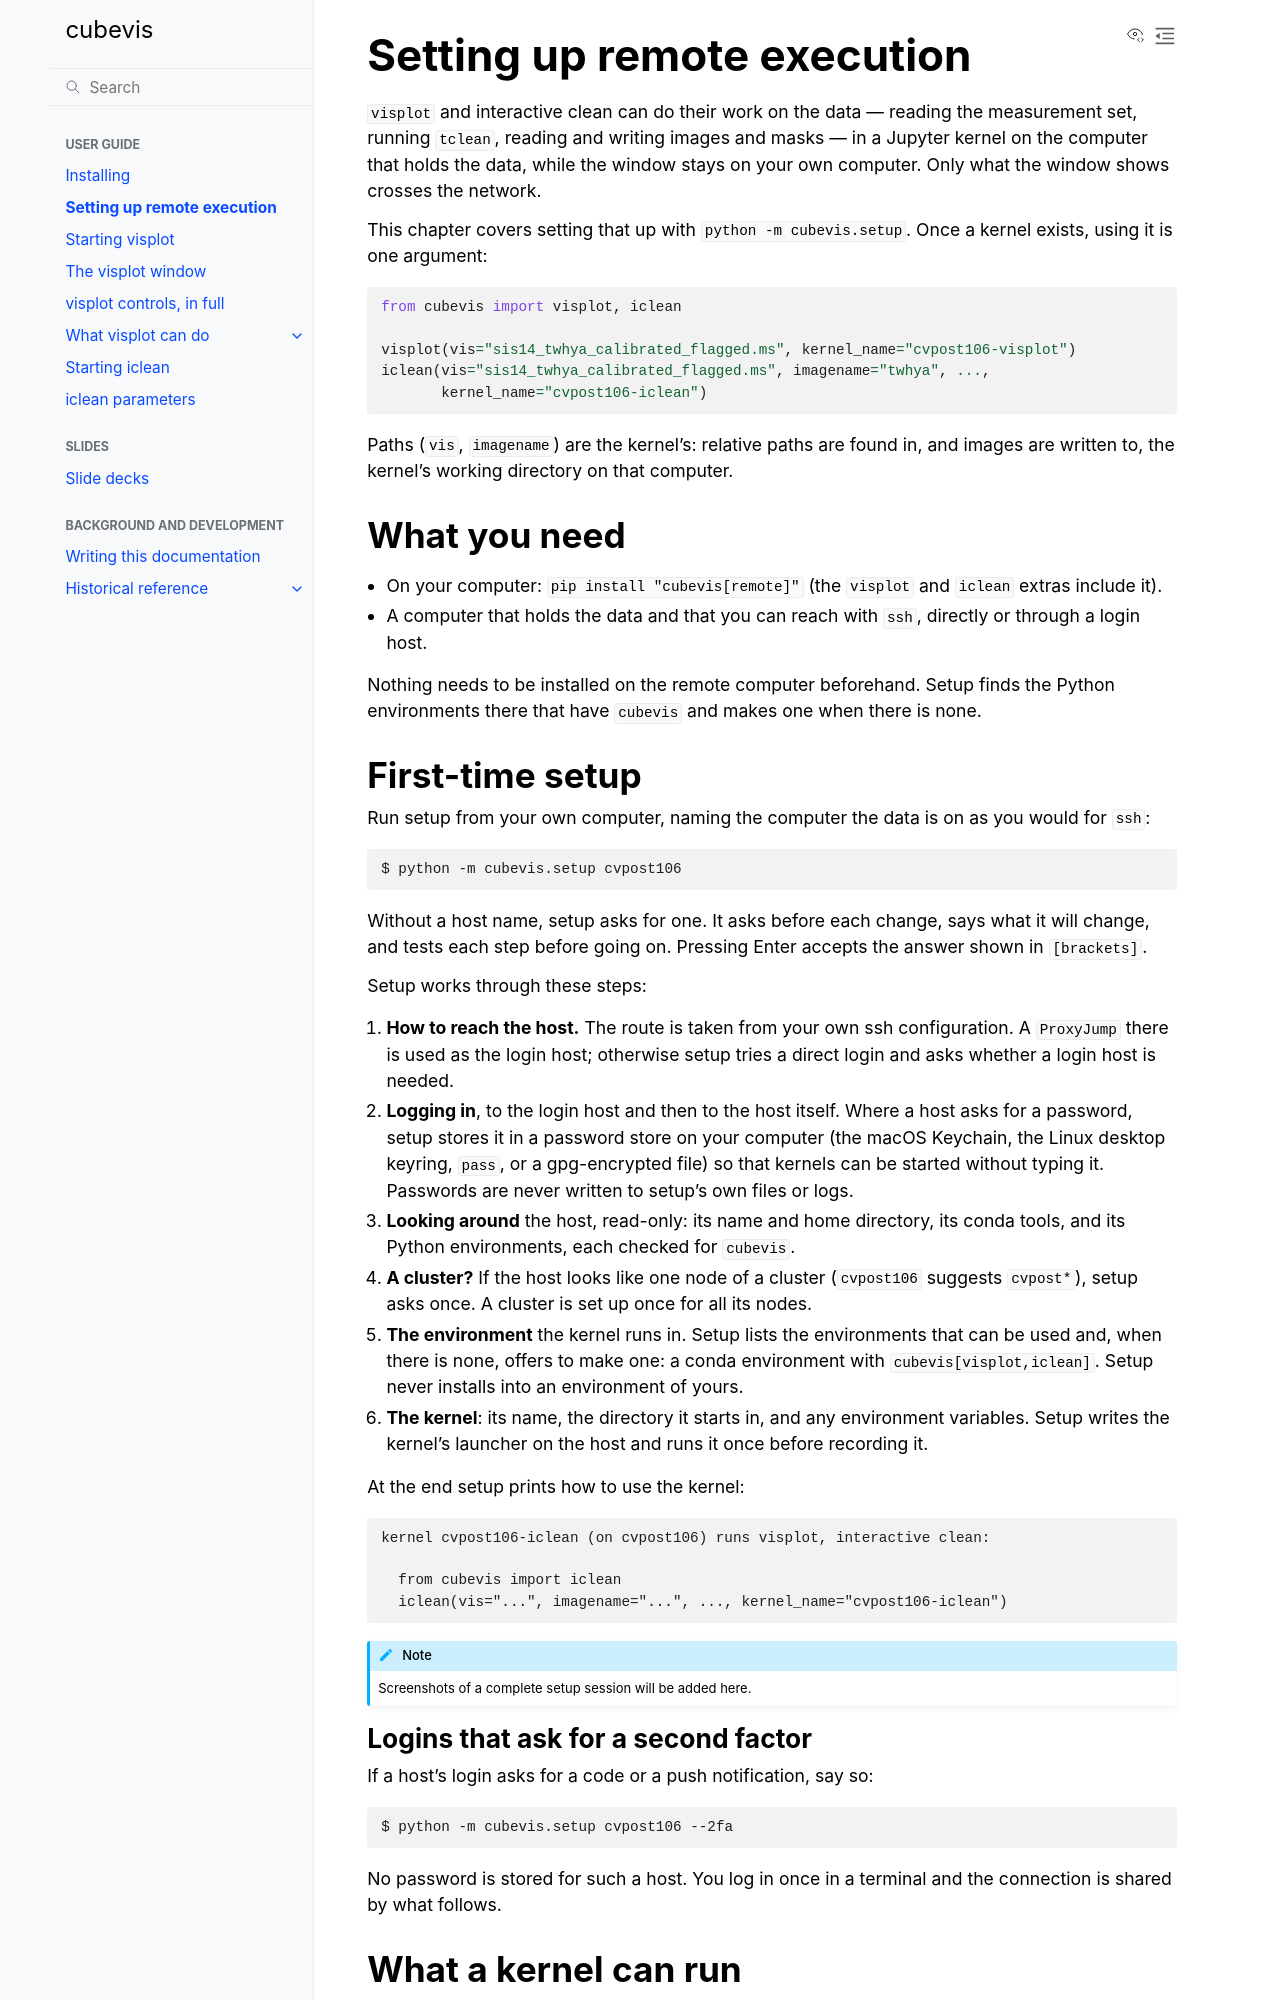

repository: casangi/cubevis · page: applications/remote_kernels.html · generator: sphinx

# Setting up remote execution

`visplot` and interactive clean can do their work on the data — reading
the measurement set, running `tclean`, reading and writing images and
masks — in a Jupyter kernel on the computer that holds the data, while the
window stays on your own computer. Only what the window shows crosses the
network.

This chapter covers setting that up with `python -m cubevis.setup`. Once a
kernel exists, using it is one argument:

```python
from cubevis import visplot, iclean

visplot(vis="sis14_twhya_calibrated_flagged.ms", kernel_name="cvpost106-visplot")
iclean(vis="sis14_twhya_calibrated_flagged.ms", imagename="twhya", ...,
       kernel_name="cvpost106-iclean")
```

Paths (`vis`, `imagename`) are the kernel's: relative paths are found in,
and images are written to, the kernel's working directory on that
computer.

## What you need

- On your computer: `pip install "cubevis[remote]"` (the `visplot` and
  `iclean` extras include it).
- A computer that holds the data and that you can reach with `ssh`,
  directly or through a login host.

Nothing needs to be installed on the remote computer beforehand. Setup
finds the Python environments there that have `cubevis` and makes one when
there is none.

## First-time setup

Run setup from your own computer, naming the computer the data is on as
you would for `ssh`:

```console
$ python -m cubevis.setup cvpost106
```

Without a host name, setup asks for one. It asks before each change, says
what it will change, and tests each step before going on. Pressing Enter
accepts the answer shown in `[brackets]`.

Setup works through these steps:

1. **How to reach the host.** The route is taken from your own ssh
   configuration. A `ProxyJump` there is used as the login host; otherwise
   setup tries a direct login and asks whether a login host is needed.
2. **Logging in**, to the login host and then to the host itself. Where a
   host asks for a password, setup stores it in a password store on your
   computer (the macOS Keychain, the Linux desktop keyring, `pass`, or a
   gpg-encrypted file) so that kernels can be started without typing it.
   Passwords are never written to setup's own files or logs.
3. **Looking around** the host, read-only: its name and home directory,
   its conda tools, and its Python environments, each checked for
   `cubevis`.
4. **A cluster?** If the host looks like one node of a cluster
   (`cvpost106` suggests `cvpost*`), setup asks once. A cluster is set up
   once for all its nodes.
5. **The environment** the kernel runs in. Setup lists the environments
   that can be used and, when there is none, offers to make one: a conda
   environment with `cubevis[visplot,iclean]`. Setup never installs into
   an environment of yours.
6. **The kernel**: its name, the directory it starts in, and any
   environment variables. Setup writes the kernel's launcher on the host
   and runs it once before recording it.

At the end setup prints how to use the kernel:

```text
kernel cvpost106-iclean (on cvpost106) runs visplot, interactive clean:

  from cubevis import iclean
  iclean(vis="...", imagename="...", ..., kernel_name="cvpost106-iclean")
```

:::{note}
Screenshots of a complete setup session will be added here.
:::

### Logins that ask for a second factor

If a host's login asks for a code or a push notification, say so:

```console
$ python -m cubevis.setup cvpost106 --2fa
```

No password is stored for such a host. You log in once in a terminal and
the connection is shared by what follows.
